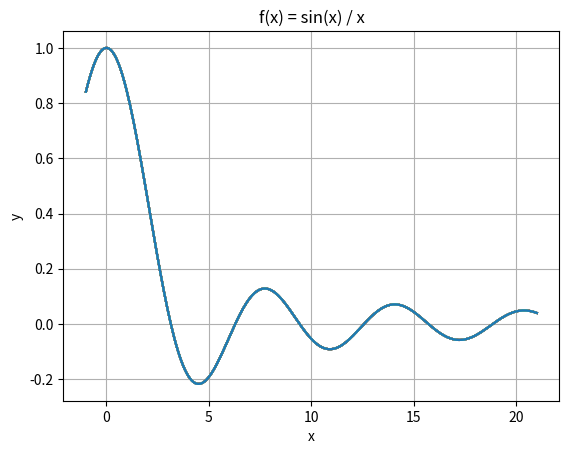

Reproduce this figure in Python.
import numpy as np
import matplotlib.pyplot as plt

def f(x):
	return np.sinc(x/np.pi)

valeur = 0
indice = 0

# Définition du graphique
X = np.linspace(-1,21,256,endpoint=True)
plt.figure()
plt.title('f(x) = sin(x) / x') # Titre
plt.xlabel('x') # Abscisses
plt.ylabel('y') # Ordonnées

# Valeurs
while(valeur < 21):
	resultat = f(X)
	plt.plot(X,resultat) # Trace la courbe
	indice = indice + 1
	valeur = valeur + 1

plt.grid() # Affiche la grille
plt.show() # Affiche le graph
